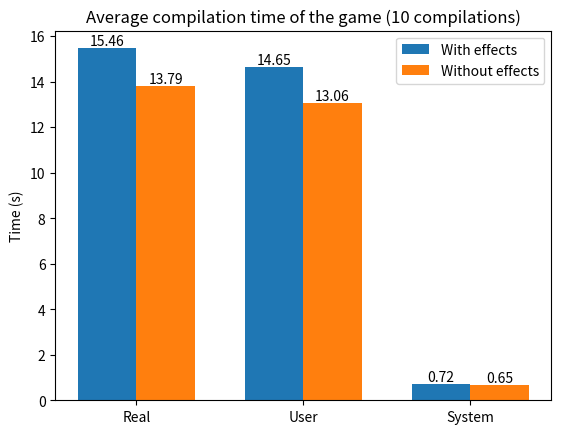
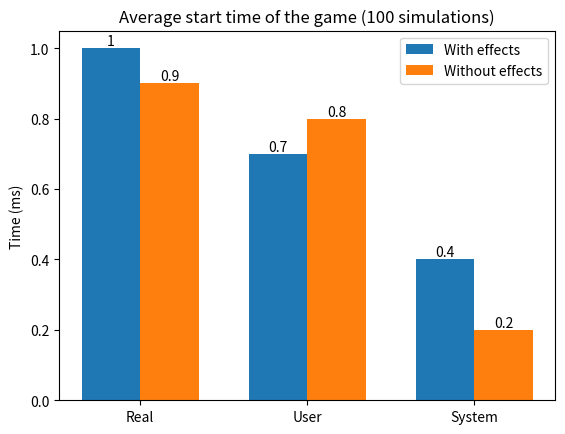
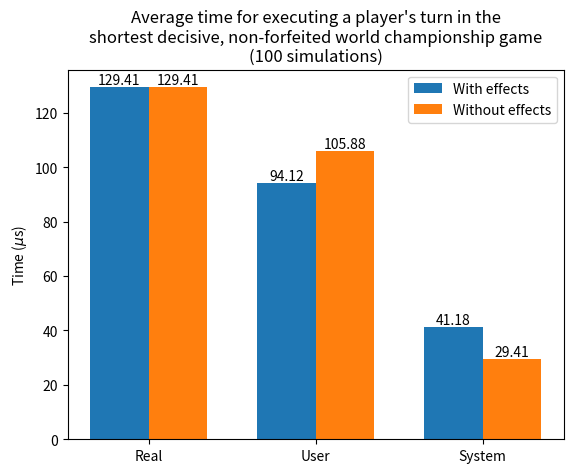
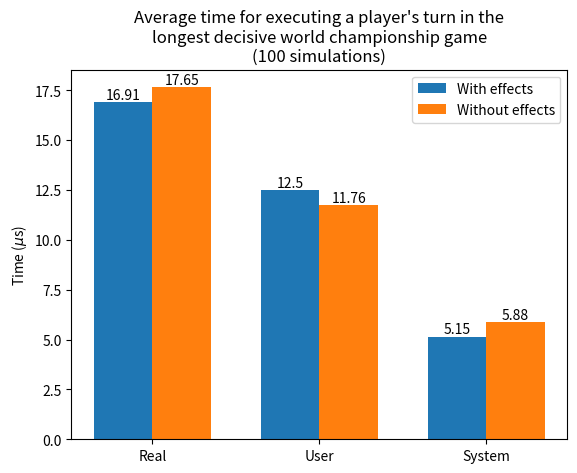
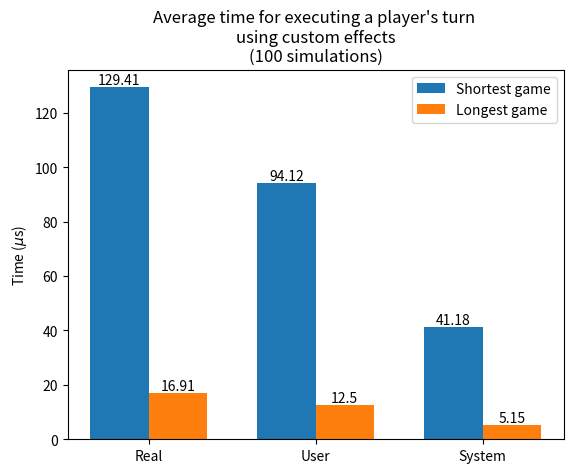
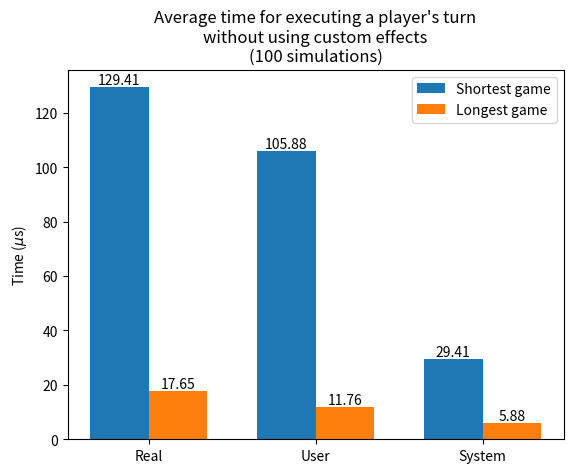
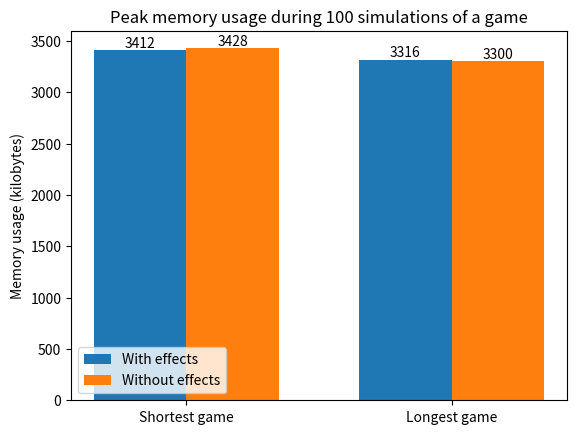

Here is the Python script that generated these plots, in order:
#!/usr/bin/python3.8

import numpy as np
import matplotlib.pyplot as plt

## Compilation time

x_labels = ["Real", "User", "System"]
x_axis = np.arange(len(x_labels))

all_with_effects = np.array([[154.59, 146.46, 7.24]])
all_without_effects = np.array([[137.91, 130.60, 6.47]])

repetitions = 10
bar_width = 0.35

for temp_with_effects, temp_without_effects in zip(all_with_effects, all_without_effects):
    y_with_effects = np.around(temp_with_effects / repetitions, 2)
    y_without_effects = np.around(temp_without_effects / repetitions, 2)
    
    fig, ax = plt.subplots()
    bars_with_effects = ax.bar(x_axis - bar_width / 2, y_with_effects, bar_width, label="With effects")
    bars_without_effects = ax.bar(x_axis + bar_width / 2, y_without_effects, bar_width, label="Without effects")
    ax.bar_label(bars_with_effects)
    ax.bar_label(bars_without_effects)
    plt.title("Average compilation time of the game (10 compilations)")
    ax.set_xticks(x_axis)
    ax.set_xticklabels(x_labels)
    plt.ylabel("Time (s)")
    ax.legend()
    plt.show()

## Start time

x_labels = ["Real", "User", "System"]
x_axis = np.arange(len(x_labels))

all_with_effects = np.array([[0.10, 0.07, 0.04]])
all_without_effects = np.array([[0.09, 0.08, 0.02]])

repetitions = 100
bar_width = 0.35

for temp_with_effects, temp_without_effects in zip(all_with_effects, all_without_effects):
    y_with_effects = np.around(temp_with_effects / repetitions * 1_000, 2)
    y_without_effects = np.around(temp_without_effects / repetitions * 1_000, 2)
        
    fig, ax = plt.subplots()
    bars_with_effects = ax.bar(x_axis - bar_width / 2, y_with_effects, bar_width, label="With effects")
    bars_without_effects = ax.bar(x_axis + bar_width / 2, y_without_effects, bar_width, label="Without effects")
    ax.bar_label(bars_with_effects)
    ax.bar_label(bars_without_effects)
    plt.title("Average start time of the game (100 simulations)")
    ax.set_xticks(x_axis)
    ax.set_xticklabels(x_labels)
    plt.ylabel("Time (ms)")
    ax.legend()
    plt.show()

## One player's turn (shortest game)

x_labels = ["Real", "User", "System"]
x_axis = np.arange(len(x_labels))

shortest_with_effects = np.array([[0.22, 0.16, 0.07]])
shortest_without_effects = np.array([[0.22, 0.18, 0.05]])

repetitions = 100
bar_width = 0.35

for temp_with_effects, temp_without_effects in zip(shortest_with_effects, shortest_without_effects):
    y_with_effects = np.around(temp_with_effects / repetitions / 17 * 1_000_000, 2)
    y_without_effects = np.around(temp_without_effects / repetitions / 17 * 1_000_000, 2)

    fig, ax = plt.subplots()
    bars_with_effects = ax.bar(x_axis - bar_width / 2, y_with_effects, bar_width, label="With effects")
    bars_without_effects = ax.bar(x_axis + bar_width / 2, y_without_effects, bar_width, label="Without effects")
    ax.bar_label(bars_with_effects)
    ax.bar_label(bars_without_effects)
    plt.title("Average time for executing a player's turn in the\nshortest decisive, non-forfeited world championship game\n(100 simulations)")
    ax.set_xticks(x_axis)
    ax.set_xticklabels(x_labels)
    plt.ylabel(r"Time ($\mu$s)")
    ax.legend()
    plt.show()

## One player's turn (longest game)

x_labels = ["Real", "User", "System"]
x_axis = np.arange(len(x_labels))

longest_with_effects = np.array([[0.23, 0.17, 0.07]])
longest_without_effects = np.array([[0.24, 0.16, 0.08]])

repetitions = 100
bar_width = 0.35

for temp_with_effects, temp_without_effects in zip(longest_with_effects, longest_without_effects):
    y_with_effects = np.around(temp_with_effects / repetitions / 136 * 1_000_000, 2)
    y_without_effects = np.around(temp_without_effects / repetitions / 136 * 1_000_000, 2)
    
    fig, ax = plt.subplots()
    bars_with_effects = ax.bar(x_axis - bar_width / 2, y_with_effects, bar_width, label="With effects")
    bars_without_effects = ax.bar(x_axis + bar_width / 2, y_without_effects, bar_width, label="Without effects")
    ax.bar_label(bars_with_effects)
    ax.bar_label(bars_without_effects)
    plt.title("Average time for executing a player's turn in the\nlongest decisive world championship game\n(100 simulations)")
    ax.set_xticks(x_axis)
    ax.set_xticklabels(x_labels)
    plt.ylabel(r"Time ($\mu$s)")
    ax.legend()
    plt.show()

## One player's turn (shortest game vs longest game)

repetitions = 100
bar_width = 0.35

for temp_shortest, temp_longest in zip(shortest_with_effects, longest_with_effects):
    y_shortest = np.around(temp_shortest / repetitions / 17 * 1_000_000, 2)
    y_longest = np.around(temp_longest / repetitions / 136 * 1_000_000, 2)
    
    fig, ax = plt.subplots()
    bars_shortest = ax.bar(x_axis - bar_width / 2, y_shortest, bar_width, label="Shortest game")
    bars_longest = ax.bar(x_axis + bar_width / 2, y_longest, bar_width, label="Longest game")
    ax.bar_label(bars_shortest)
    ax.bar_label(bars_longest)
    plt.title("Average time for executing a player's turn \nusing custom effects\n(100 simulations)")
    ax.set_xticks(x_axis)
    ax.set_xticklabels(x_labels)
    plt.ylabel(r"Time ($\mu$s)")
    ax.legend()
    plt.show()

for temp_shortest, temp_longest in zip(shortest_without_effects, longest_without_effects):
    y_shortest = np.around(temp_shortest / repetitions / 17 * 1_000_000, 2)
    y_longest = np.around(temp_longest / repetitions / 136 * 1_000_000, 2)
    
    fig, ax = plt.subplots()
    bars_shortest = ax.bar(x_axis - bar_width / 2, y_shortest, bar_width, label="Shortest game")
    bars_longest = ax.bar(x_axis + bar_width / 2, y_longest, bar_width, label="Longest game")
    ax.bar_label(bars_shortest)
    ax.bar_label(bars_longest)
    plt.title("Average time for executing a player's turn\nwithout using custom effects\n(100 simulations)")
    ax.set_xticks(x_axis)
    ax.set_xticklabels(x_labels)
    plt.ylabel(r"Time ($\mu$s)")
    ax.legend()
    plt.show()

## Peak memory usage

x_labels = ["Shortest game", "Longest game"]
x_axis = np.arange(len(x_labels))

all_with_effects = np.array([[3412, 3316]])
all_without_effects = np.array([[3428, 3300]])

bar_width = 0.35

for y_with_effects, y_without_effects in zip(all_with_effects, all_without_effects):
    fig, ax = plt.subplots()
    bars_with_effects = ax.bar(x_axis - bar_width / 2, y_with_effects, bar_width, label="With effects")
    bars_without_effects = ax.bar(x_axis + bar_width / 2, y_without_effects, bar_width, label="Without effects")
    ax.bar_label(bars_with_effects)
    ax.bar_label(bars_without_effects)
    plt.title("Peak memory usage during 100 simulations of a game")
    ax.set_xticks(x_axis)
    ax.set_xticklabels(x_labels)
    plt.ylabel("Memory usage (kilobytes)")
    ax.legend(loc='lower left')
    plt.show()
